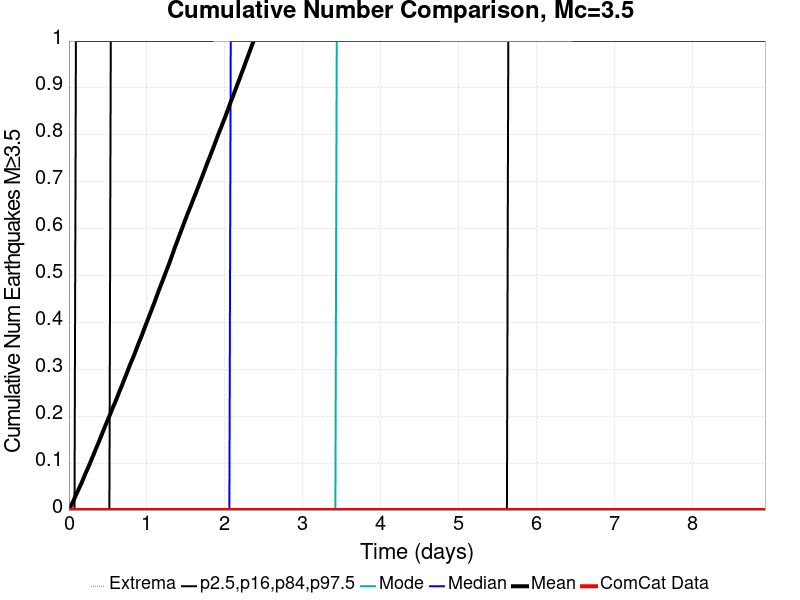

The table this chart was drawn from, first rows:
Time (days), ComCat Data, Simulation Mean, Simulation Median, Simulation Mode, Simulation Minimum, Simulation Maximum, 2.5 %-ile, 16 %-ile, 84 %-ile, 97.5 %-ile
0.0, 0.0, 0.0, 0.0, 0.0, 0.0, 0.0, 0.0, 0.0, 0.0, 0.0
0.01789, 0.0, 0.00551, 0.0, 0.0, 0.0, 5.0, 0.0, 0.0, 0.0, 0.0
0.03578, 0.0, 0.01237, 0.0, 0.0, 0.0, 8.0, 0.0, 0.0, 0.0, 0.0
0.05367, 0.0, 0.01828, 0.0, 0.0, 0.0, 20.0, 0.0, 0.0, 0.0, 0.0
0.07155, 0.0, 0.02516, 0.0, 0.0, 0.0, 38.0, 0.0, 0.0, 0.0, 0.0
0.08944, 0.0, 0.03187, 0.0, 0.0, 0.0, 55.0, 0.0, 0.0, 0.0, 1.0
0.1073, 0.0, 0.03813, 0.0, 0.0, 0.0, 61.0, 0.0, 0.0, 0.0, 1.0
0.1252, 0.0, 0.0446, 0.0, 0.0, 0.0, 69.0, 0.0, 0.0, 0.0, 1.0
0.1431, 0.0, 0.05129, 0.0, 0.0, 0.0, 73.0, 0.0, 0.0, 0.0, 1.0
0.161, 0.0, 0.05748, 0.0, 0.0, 0.0, 74.0, 0.0, 0.0, 0.0, 1.0
0.1789, 0.0, 0.06466, 0.0, 0.0, 0.0, 78.0, 0.0, 0.0, 0.0, 1.0
0.1968, 0.0, 0.07195, 0.0, 0.0, 0.0, 79.0, 0.0, 0.0, 0.0, 1.0
0.2147, 0.0, 0.0788, 0.0, 0.0, 0.0, 82.0, 0.0, 0.0, 0.0, 1.0
0.2326, 0.0, 0.08541, 0.0, 0.0, 0.0, 83.0, 0.0, 0.0, 0.0, 1.0
0.2504, 0.0, 0.09221, 0.0, 0.0, 0.0, 84.0, 0.0, 0.0, 0.0, 1.0
0.2683, 0.0, 0.09899, 0.0, 0.0, 0.0, 85.0, 0.0, 0.0, 0.0, 1.0
0.2862, 0.0, 0.1065, 0.0, 0.0, 0.0, 88.0, 0.0, 0.0, 0.0, 1.0
0.3041, 0.0, 0.1137, 0.0, 0.0, 0.0, 92.0, 0.0, 0.0, 0.0, 1.0
0.322, 0.0, 0.1205, 0.0, 0.0, 0.0, 97.0, 0.0, 0.0, 0.0, 1.0
0.3399, 0.0, 0.1283, 0.0, 0.0, 0.0, 102.0, 0.0, 0.0, 0.0, 1.0
0.3578, 0.0, 0.1351, 0.0, 0.0, 0.0, 105.0, 0.0, 0.0, 0.0, 1.0
0.3757, 0.0, 0.1421, 0.0, 0.0, 0.0, 121.0, 0.0, 0.0, 0.0, 1.0
0.3935, 0.0, 0.1495, 0.0, 0.0, 0.0, 149.0, 0.0, 0.0, 0.0, 1.0
0.4114, 0.0, 0.1569, 0.0, 0.0, 0.0, 161.0, 0.0, 0.0, 0.0, 1.0
0.4293, 0.0, 0.1646, 0.0, 0.0, 0.0, 171.0, 0.0, 0.0, 0.0, 1.0
0.4472, 0.0, 0.1718, 0.0, 0.0, 0.0, 178.0, 0.0, 0.0, 0.0, 1.0
0.4651, 0.0, 0.1793, 0.0, 0.0, 0.0, 185.0, 0.0, 0.0, 0.0, 1.0
0.483, 0.0, 0.1862, 0.0, 0.0, 0.0, 194.0, 0.0, 0.0, 0.0, 1.0
0.5009, 0.0, 0.1932, 0.0, 0.0, 0.0, 200.0, 0.0, 0.0, 0.0, 1.0
0.5188, 0.0, 0.2003, 0.0, 0.0, 0.0, 202.0, 0.0, 0.0, 0.0, 1.0
0.5367, 0.0, 0.2074, 0.0, 0.0, 0.0, 206.0, 0.0, 0.0, 1.0, 2.0
0.5545, 0.0, 0.2153, 0.0, 0.0, 0.0, 208.0, 0.0, 0.0, 1.0, 2.0
0.5724, 0.0, 0.2223, 0.0, 0.0, 0.0, 210.0, 0.0, 0.0, 1.0, 2.0
0.5903, 0.0, 0.2289, 0.0, 0.0, 0.0, 212.0, 0.0, 0.0, 1.0, 2.0
0.6082, 0.0, 0.2362, 0.0, 0.0, 0.0, 220.0, 0.0, 0.0, 1.0, 2.0
0.6261, 0.0, 0.2437, 0.0, 0.0, 0.0, 223.0, 0.0, 0.0, 1.0, 2.0
0.644, 0.0, 0.2513, 0.0, 0.0, 0.0, 227.0, 0.0, 0.0, 1.0, 2.0
0.6619, 0.0, 0.2586, 0.0, 0.0, 0.0, 232.0, 0.0, 0.0, 1.0, 2.0
0.6798, 0.0, 0.2657, 0.0, 0.0, 0.0, 234.0, 0.0, 0.0, 1.0, 2.0
0.6977, 0.0, 0.2733, 0.0, 0.0, 0.0, 237.0, 0.0, 0.0, 1.0, 2.0
0.7155, 0.0, 0.281, 0.0, 0.0, 0.0, 239.0, 0.0, 0.0, 1.0, 2.0
0.7334, 0.0, 0.2881, 0.0, 0.0, 0.0, 239.0, 0.0, 0.0, 1.0, 2.0
0.7513, 0.0, 0.2959, 0.0, 0.0, 0.0, 240.0, 0.0, 0.0, 1.0, 2.0
0.7692, 0.0, 0.3039, 0.0, 0.0, 0.0, 244.0, 0.0, 0.0, 1.0, 2.0
0.7871, 0.0, 0.3113, 0.0, 0.0, 0.0, 246.0, 0.0, 0.0, 1.0, 2.0
0.805, 0.0, 0.3182, 0.0, 0.0, 0.0, 246.0, 0.0, 0.0, 1.0, 2.0
0.8229, 0.0, 0.3252, 0.0, 0.0, 0.0, 250.0, 0.0, 0.0, 1.0, 2.0
0.8408, 0.0, 0.3325, 0.0, 0.0, 0.0, 253.0, 0.0, 0.0, 1.0, 2.0
0.8586, 0.0, 0.3403, 0.0, 0.0, 0.0, 258.0, 0.0, 0.0, 1.0, 2.0
0.8765, 0.0, 0.3484, 0.0, 0.0, 0.0, 260.0, 0.0, 0.0, 1.0, 2.0
0.8944, 0.0, 0.3562, 0.0, 0.0, 0.0, 261.0, 0.0, 0.0, 1.0, 2.0
0.9123, 0.0, 0.3634, 0.0, 0.0, 0.0, 262.0, 0.0, 0.0, 1.0, 2.0
0.9302, 0.0, 0.3707, 0.0, 0.0, 0.0, 262.0, 0.0, 0.0, 1.0, 2.0
0.9481, 0.0, 0.3783, 0.0, 0.0, 0.0, 264.0, 0.0, 0.0, 1.0, 2.0
0.966, 0.0, 0.3865, 0.0, 0.0, 0.0, 267.0, 0.0, 0.0, 1.0, 2.0
0.9839, 0.0, 0.3942, 0.0, 0.0, 0.0, 269.0, 0.0, 0.0, 1.0, 2.0
1.002, 0.0, 0.4019, 0.0, 0.0, 0.0, 269.0, 0.0, 0.0, 1.0, 2.0
1.02, 0.0, 0.4095, 0.0, 0.0, 0.0, 271.0, 0.0, 0.0, 1.0, 2.0
1.038, 0.0, 0.4174, 0.0, 0.0, 0.0, 271.0, 0.0, 0.0, 1.0, 2.0
1.055, 0.0, 0.4248, 0.0, 0.0, 0.0, 272.0, 0.0, 0.0, 1.0, 2.0
... 440 more rows
